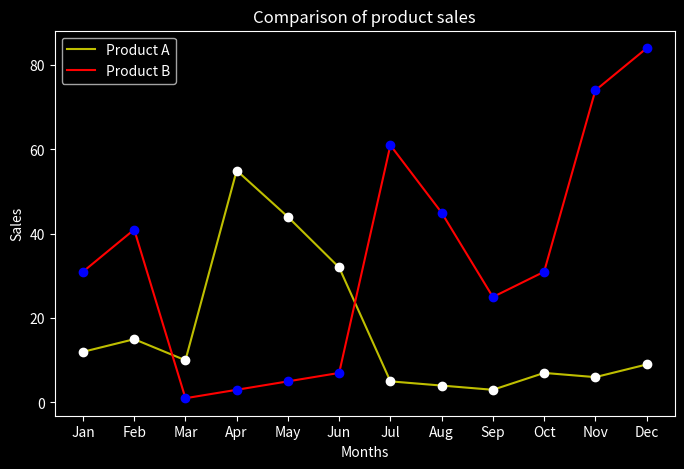

Python code for this plot:
import pandas as pd
import matplotlib.pyplot as plt

data = {
    "Months":['Jan','Feb','Mar','Apr','May','Jun','Jul','Aug','Sep','Oct','Nov','Dec'],
    "Product A":[12,15,10,55,44,32,5,4,3,7,6,9],
    "Product B":[31,41,1,3,5,7,61,45,25,31,74,84]
}

df = pd.DataFrame(data)

plt.style.use("dark_background")
plt.figure(figsize=(8,5))
plt.plot(df["Months"],df["Product A"],'-y', label="Product A")
plt.plot(df["Months"],df["Product A"],'wo')
plt.plot(df["Months"],df["Product B"],'-r', label="Product B")
plt.plot(df["Months"],df["Product B"],'bo')
plt.xlabel("Months")
plt.ylabel("Sales")
plt.title("Comparison of product sales")
plt.legend()
plt.show()
